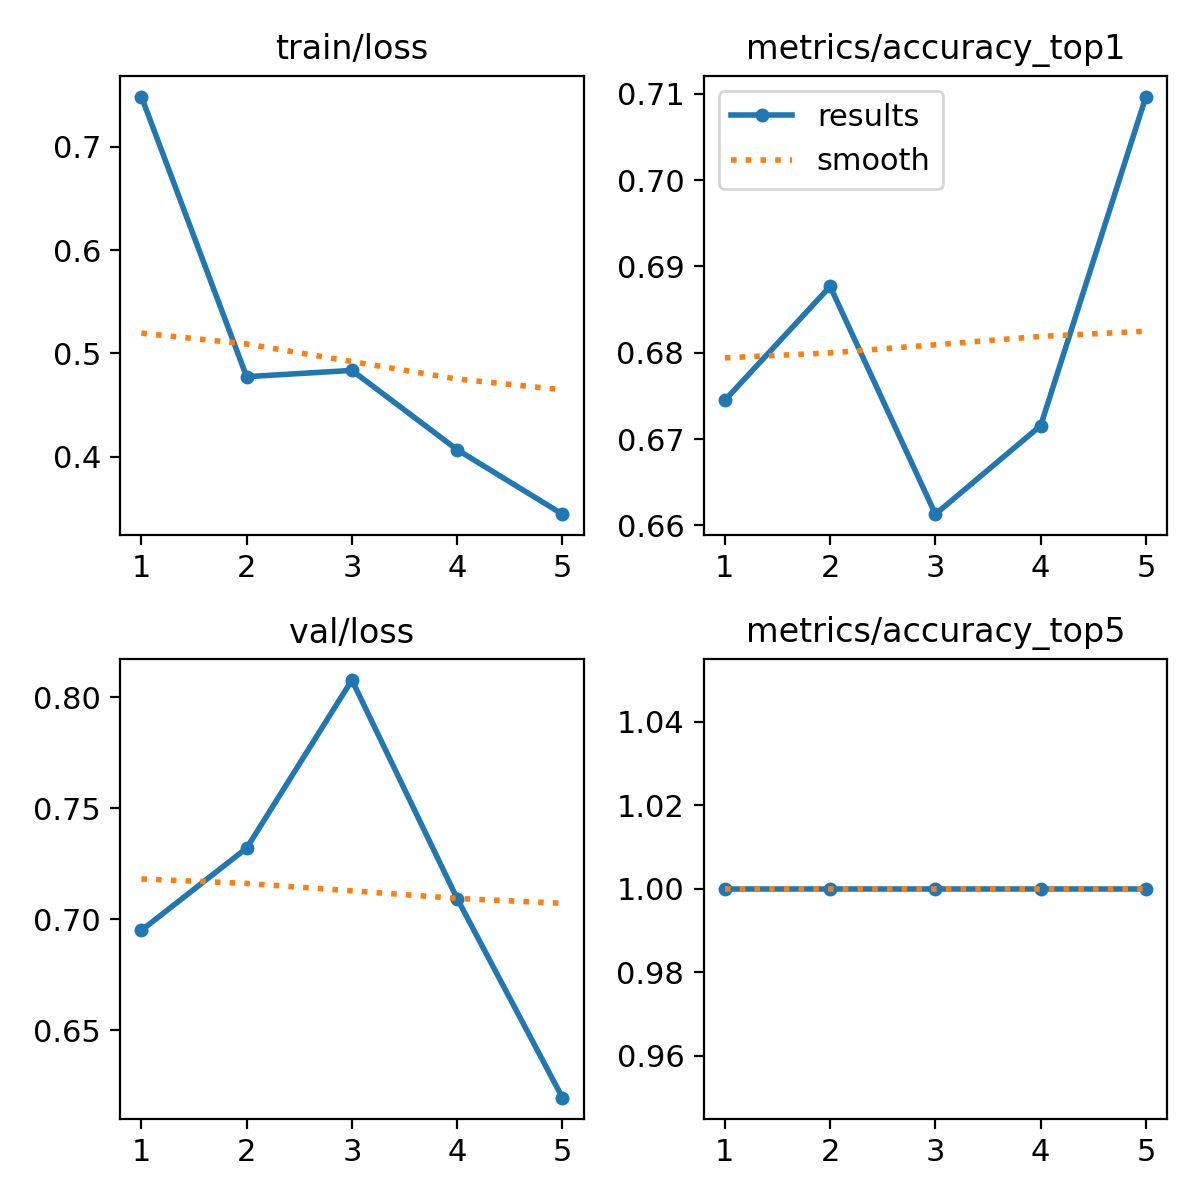

Values plotted in this chart, from the file beside it:
epoch, time, train/loss, metrics/accuracy_top1, metrics/accuracy_top5, val/loss, lr/pg0, lr/pg1, lr/pg2
1, 8.184, 0.7486, 0.6745, 1, 0.6949, 0.0004672, 0.0004672, 0.0004672
2, 16.41, 0.4774, 0.6877, 1, 0.732, 0.0007567, 0.0007567, 0.0007567
3, 24.7, 0.4835, 0.6613, 1, 0.8078, 0.0008576, 0.0008576, 0.0008576
4, 32.79, 0.4067, 0.6715, 1, 0.7092, 0.0005802, 0.0005802, 0.0005802
5, 40.94, 0.3443, 0.7097, 1, 0.6195, 0.0002972, 0.0002972, 0.0002972
